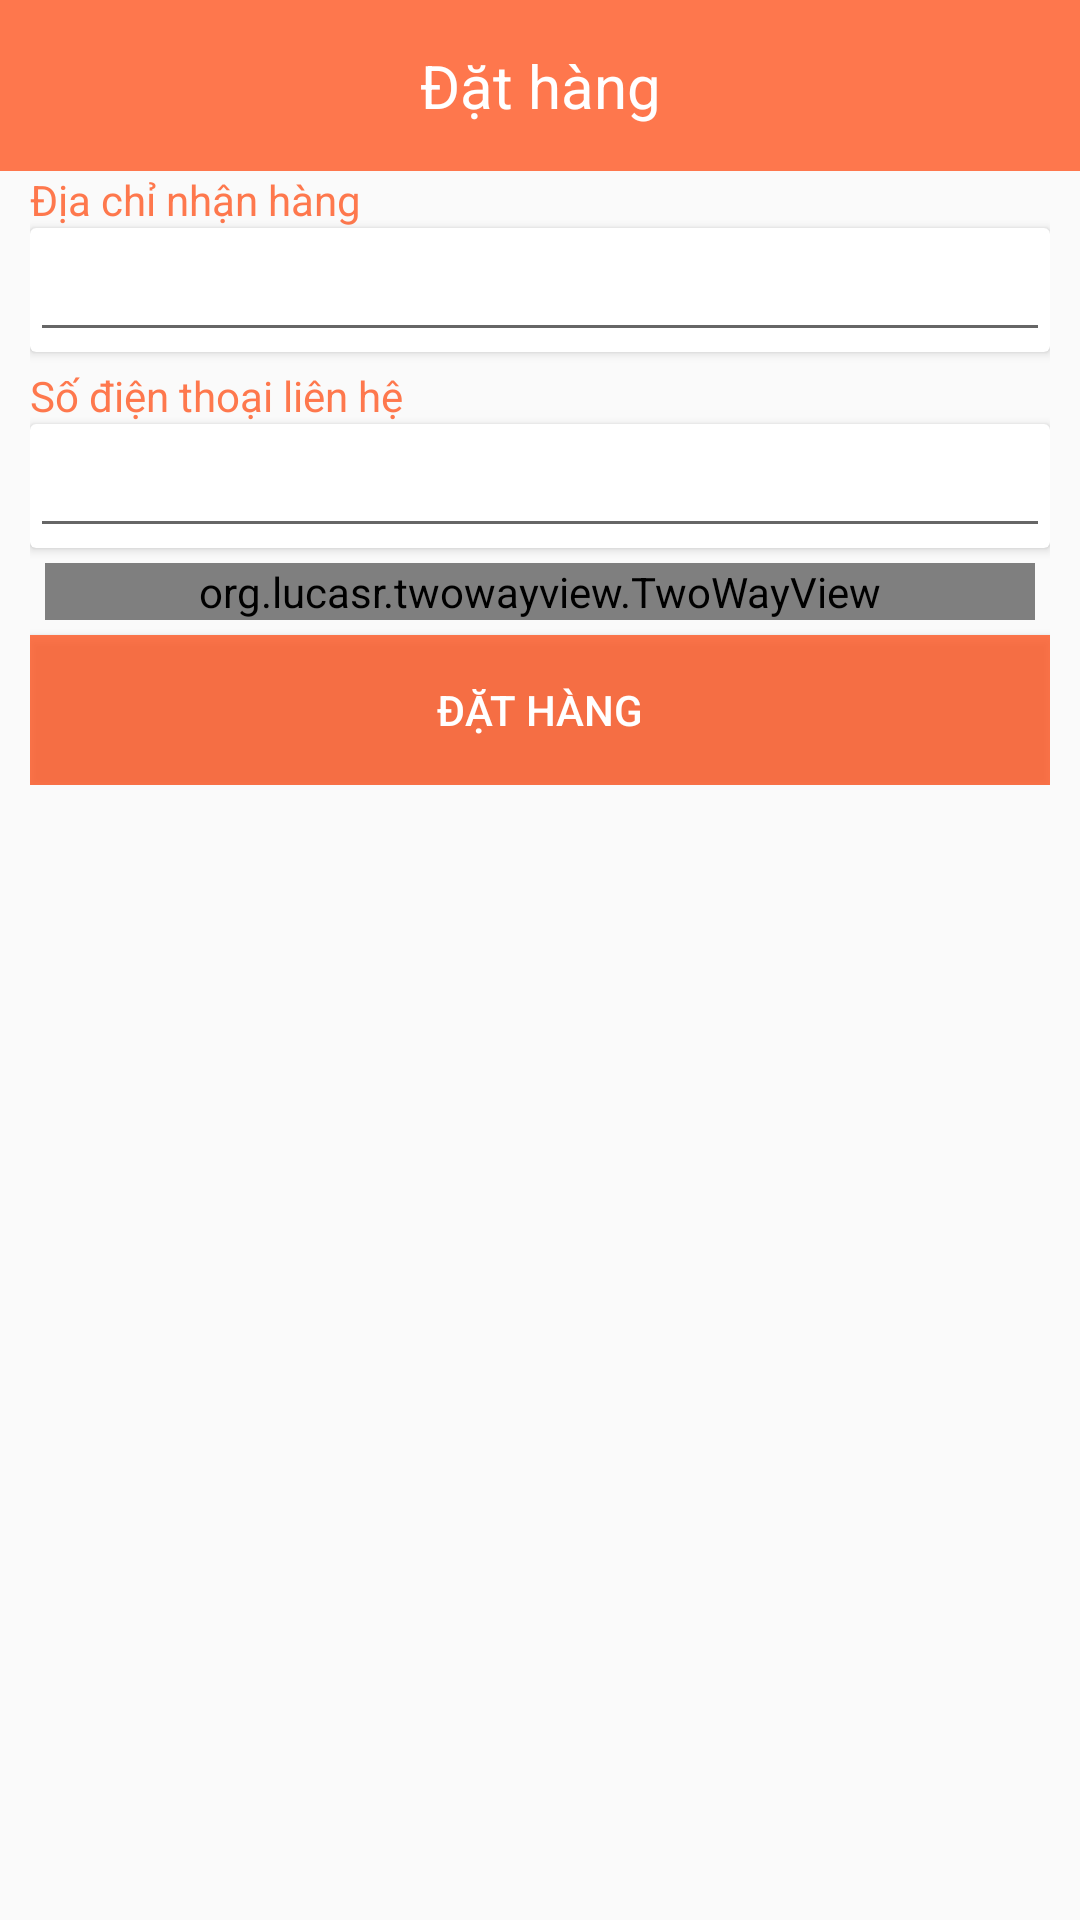

Produce the Android XML layout that renders to this screen, including the resource entries it uses.
<!-- AndroidManifest.xml: application theme Theme.AppCompat.Light.NoActionBar -->
<!-- res/layout/activity_dat_hang.xml -->
<?xml version="1.0" encoding="utf-8"?>
<LinearLayout xmlns:android="http://schemas.android.com/apk/res/android"
    xmlns:tools="http://schemas.android.com/tools"
    android:layout_width="match_parent"
    android:layout_height="match_parent"
    android:orientation="vertical"
    tools:context=".Activity.DatHangActivity">

    <TextView
        android:layout_width="match_parent"
        android:layout_height="wrap_content"
        android:background="@color/primarycolor"
        android:gravity="center"
        android:padding="15dp"
        android:text="Đặt hàng"
        android:textColor="@color/white"
        android:textSize="20sp" />

    <ScrollView
        android:layout_width="match_parent"
        android:layout_height="wrap_content">

        <LinearLayout
            android:layout_width="match_parent"
            android:layout_height="wrap_content"
            android:layout_marginLeft="10dp"
            android:layout_marginRight="10dp"
            android:orientation="vertical">

            <TextView
                android:layout_width="match_parent"
                android:layout_height="wrap_content"
                android:text="Địa chỉ nhận hàng"
                android:textColor="@color/primarycolor" />

            <androidx.cardview.widget.CardView
                android:layout_width="match_parent"
                android:layout_height="wrap_content">

                <EditText
                    android:id="@+id/edt_diachinhan"
                    android:layout_width="match_parent"
                    android:layout_height="wrap_content" />
            </androidx.cardview.widget.CardView>

            <TextView
                android:layout_width="match_parent"
                android:layout_height="wrap_content"
                android:layout_marginTop="5dp"
                android:text="Số điện thoại liên hệ"
                android:textColor="@color/primarycolor" />

            <androidx.cardview.widget.CardView
                android:layout_width="match_parent"
                android:layout_height="wrap_content">

                <EditText
                    android:id="@+id/edt_sdt"
                    android:layout_width="match_parent"
                    android:layout_height="wrap_content" />
            </androidx.cardview.widget.CardView>

            <org.lucasr.twowayview.TwoWayView
                android:id="@+id/lv_giohang"
                android:layout_width="match_parent"
                android:layout_height="wrap_content"
                android:layout_marginStart="5dp"
                android:layout_marginTop="5dp"
                android:layout_marginEnd="5dp"
                android:layout_marginBottom="5dp" />

            <Button
                android:id="@+id/btn_dathang"
                android:layout_width="match_parent"
                android:layout_height="50dp"
                android:background="@color/primarycolor"
                android:text="Đặt hàng"
                android:textColor="@color/white" />
        </LinearLayout>
    </ScrollView>


</LinearLayout>
<!-- resources referenced by this layout -->
<resources>
  <color name="primarycolor">#CCFF5722</color>
  <color name="white">#FFFFFFFF</color>
</resources>
